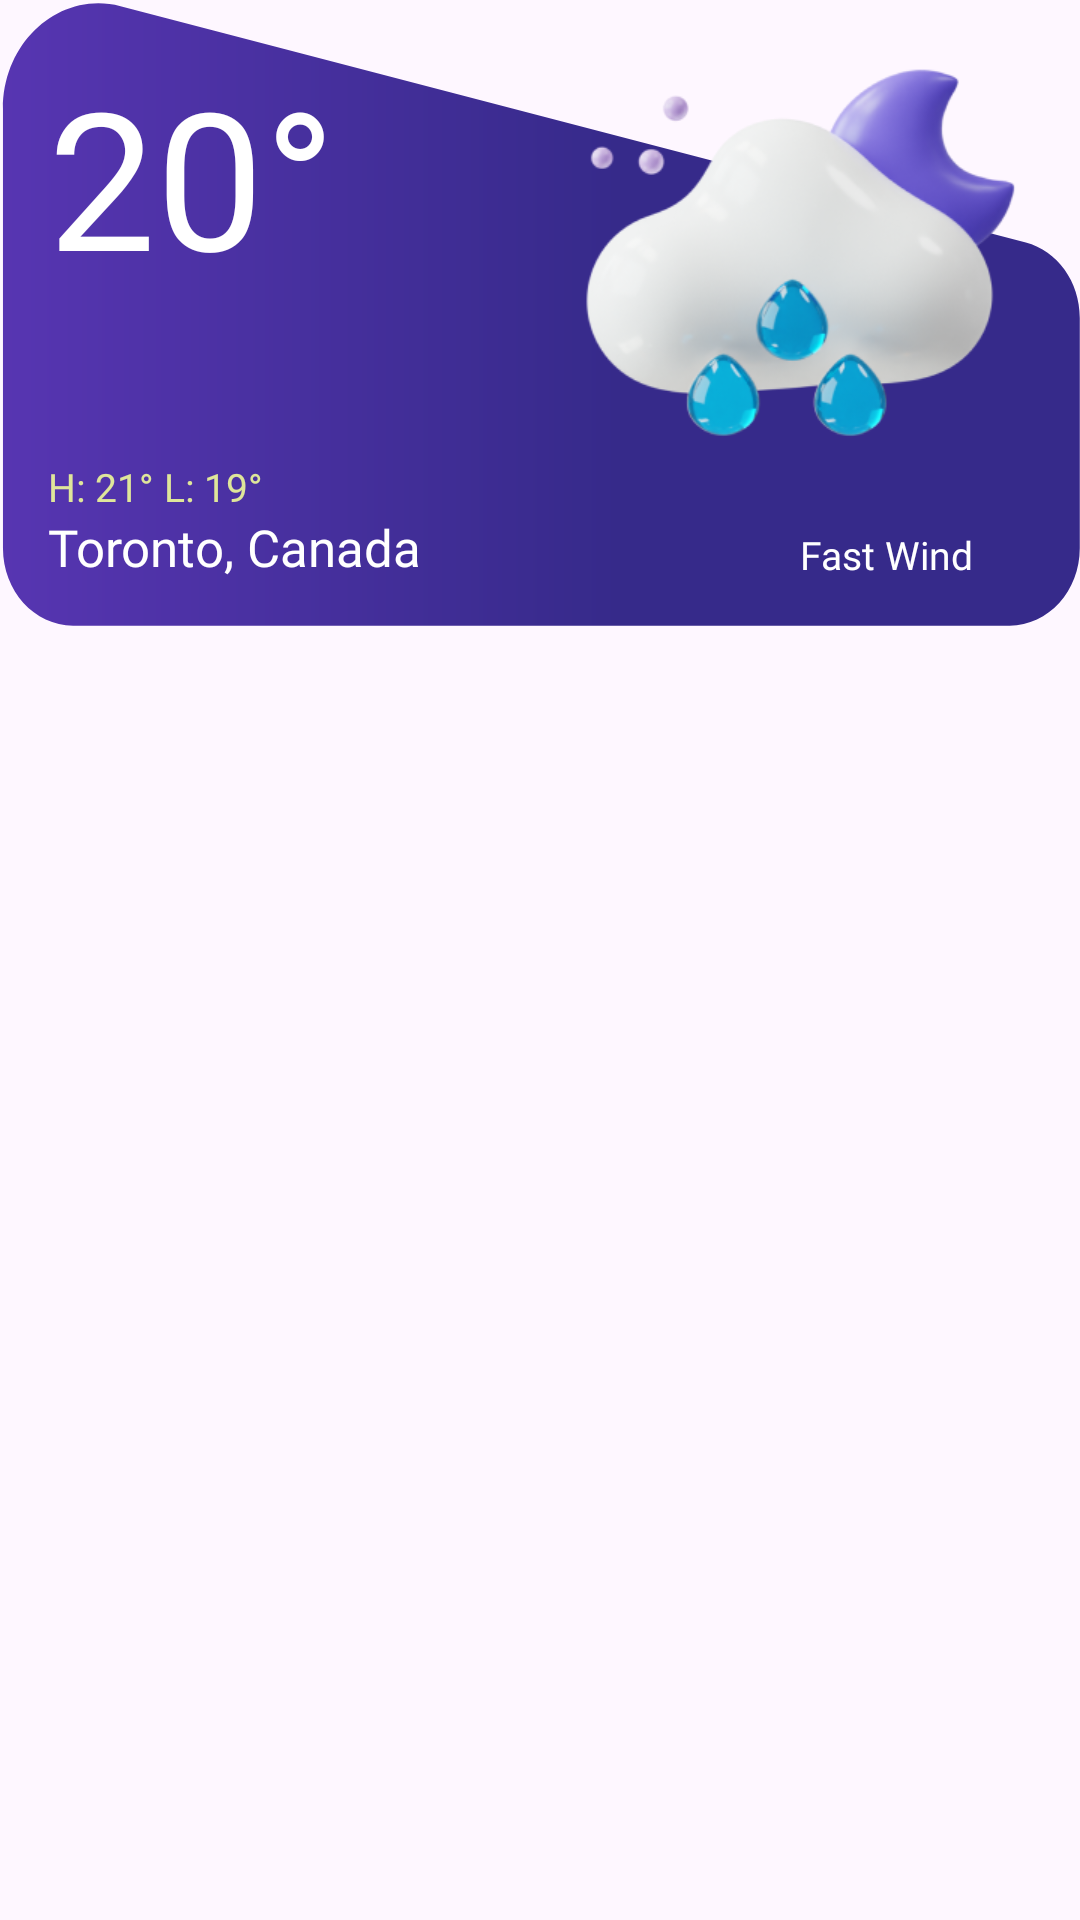

Produce the Android XML layout that renders to this screen, including the resource entries it uses.
<!-- AndroidManifest.xml: application theme Theme.Homework_CustomView -->
<!-- res/layout/weather_card.xml -->
<?xml version="1.0" encoding="utf-8"?>
<androidx.cardview.widget.CardView xmlns:android="http://schemas.android.com/apk/res/android"
    xmlns:app="http://schemas.android.com/apk/res-auto"
    xmlns:tools="http://schemas.android.com/tools"
    android:layout_width="match_parent"
    android:layout_height="wrap_content"
    android:backgroundTint="@android:color/transparent"
    app:cardCornerRadius="16dp"
    app:cardElevation="0dp">

    <androidx.constraintlayout.widget.ConstraintLayout
        android:layout_width="match_parent"
        android:layout_height="wrap_content"
        android:background="@drawable/rectangle"
        android:padding="16dp">

        <TextView
            android:id="@+id/tv_temperature"
            android:layout_width="wrap_content"
            android:layout_height="wrap_content"
            android:fontFamily="@font/sfprodisplay_regular"
            android:text="20°"
            android:textColor="@color/white"
            android:textSize="64sp"
            app:layout_constraintStart_toStartOf="parent"
            app:layout_constraintTop_toTopOf="parent" />

        <TextView
            android:id="@+id/tv_high_low_temperature"
            android:layout_width="wrap_content"
            android:layout_height="wrap_content"
            android:layout_below="@id/tv_temperature"
            android:fontFamily="@font/sfprotext_regular"
            android:text="H: 21° L: 19°"
            android:textColor="#EBEBF599"
            android:textSize="13sp"
            app:layout_constraintBottom_toTopOf="@+id/tv_location"
            app:layout_constraintStart_toStartOf="parent" />

        <TextView
            android:id="@+id/tv_location"
            android:layout_width="wrap_content"
            android:layout_height="wrap_content"
            android:layout_below="@id/tv_high_low_temperature"
            android:fontFamily="@font/sfprotext_regular"
            android:text="Toronto, Canada"
            android:textColor="@color/white"
            android:textSize="17sp"
            app:layout_constraintBottom_toBottomOf="parent"
            app:layout_constraintStart_toStartOf="parent" />

        <ImageView

            android:id="@+id/iv_weather_icon"
            android:layout_width="160dp"
            android:layout_height="160dp"
            android:layout_alignParentEnd="true"
            android:src="@drawable/ic_moon_cloud_mid_rain"
            app:layout_constraintEnd_toEndOf="parent"
            app:layout_constraintTop_toTopOf="parent"
            />

        <TextView
            android:id="@+id/tv_weather_condition"
            android:layout_width="wrap_content"
            android:layout_height="wrap_content"
            android:layout_below="@id/iv_weather_icon"
            android:layout_alignEnd="@id/iv_weather_icon"
            android:fontFamily="@font/sfprotext_regular"
            android:text="Fast Wind"
            android:textColor="@color/white"
            android:textSize="13sp"
            app:layout_constraintEnd_toEndOf="@+id/iv_weather_icon"

            app:layout_constraintHorizontal_bias="0.81"
            app:layout_constraintStart_toStartOf="@+id/iv_weather_icon"
            app:layout_constraintTop_toBottomOf="@+id/iv_weather_icon" />

    </androidx.constraintlayout.widget.ConstraintLayout>

</androidx.cardview.widget.CardView>
<!-- resources referenced by this layout -->
<resources>
  <!-- drawable ic_moon_cloud_mid_rain: png bitmap (drawable, 56617 bytes) -->
  <!-- drawable rectangle (drawable) -->
  <vector xmlns:android="http://schemas.android.com/apk/res/android"
      xmlns:aapt="http://schemas.android.com/aapt"
      android:width="339dp"
      android:height="179dp"
      android:viewportWidth="339"
      android:viewportHeight="179">
    <path
        android:pathData="M0.93,30.97C0.93,11.61 19,-2.68 37.84,1.78L322,69.03C331.92,71.38 338.93,80.24 338.93,90.44V156.04C338.93,168.19 329.08,178.04 316.93,178.04H22.93C10.78,178.04 0.93,168.19 0.93,156.04V30.97Z">
      <aapt:attr name="android:fillColor">
        <gradient 
            android:startX="333.37"
            android:startY="126.59"
            android:endX="-14.35"
            android:endY="126.59"
            android:type="linear">
          <item android:offset="0.4" android:color="#FF362A8A"/>
          <item android:offset="0.99" android:color="#FF5936B4"/>
        </gradient>
      </aapt:attr>
    </path>
  </vector>
  <style name="Theme.Homework_CustomView" parent="Base.Theme.Homework_CustomView" />
  <style name="Base.Theme.Homework_CustomView" parent="Theme.Material3.DayNight.NoActionBar">
          
          
          <item name="android:statusBarColor">#2E335A</item>
          <item name="android:navigationBarColor">#1C1B33</item>
  
  
      </style>
  <!-- not gathered from this repository: default colours our renderer supplied (Android Studio template values) -->
  <color name="white">#FFFFFFFF</color>
</resources>
